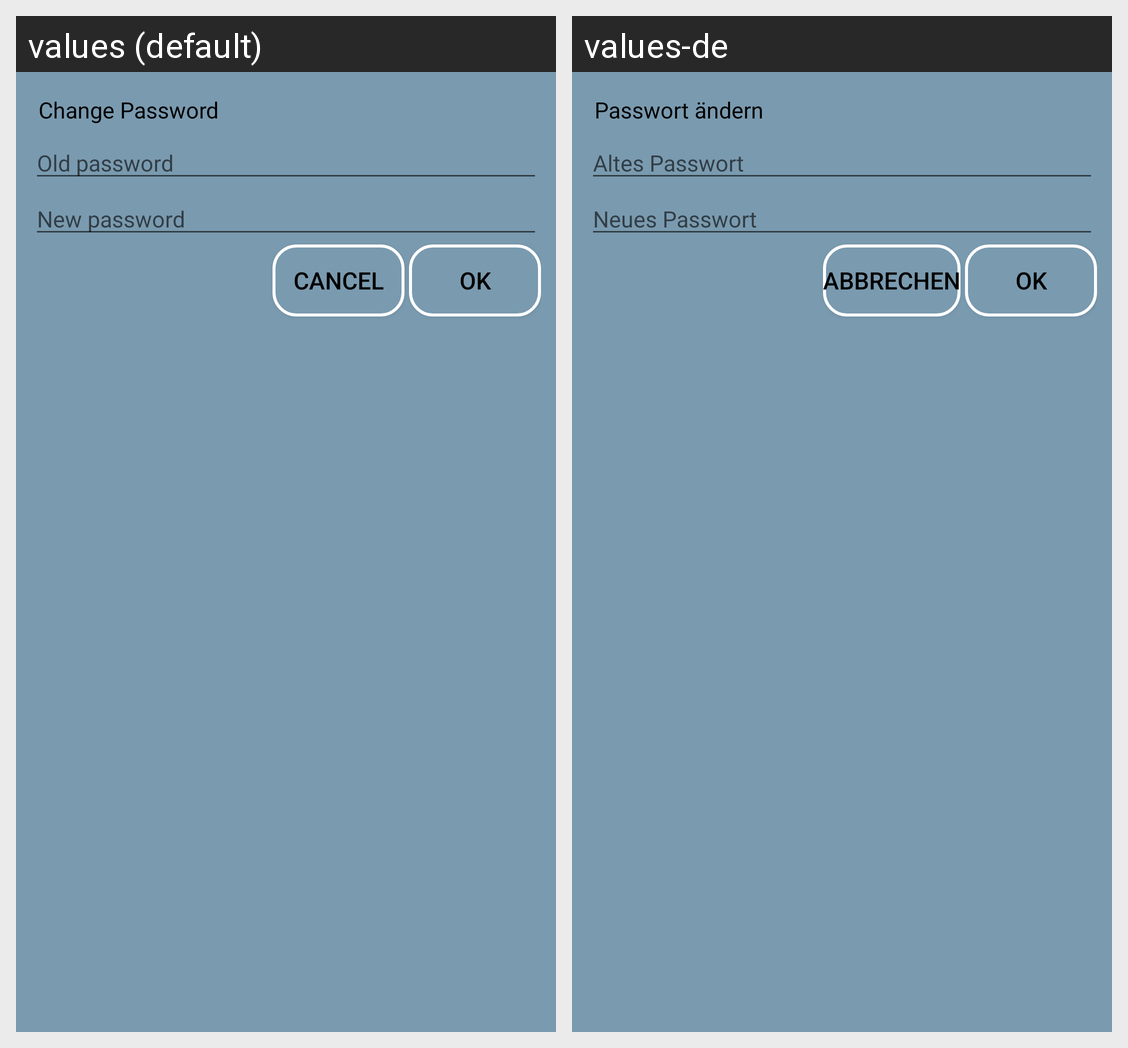

Here is an Android app screen in its default locale and in the app's own translations. Write out the translated-string differences for the strings that appear on this screen.
Android screen res/layout/alertdialog_custom_view.xml rendered under 2 locales, left to right: values (default), values-de. Device: Nexus 5 (rendered at 1080×1920; each locale shown at half size, 540×960, under a caption strip naming it); theme AppTheme.
Strings drawn on this screen, with the default value and each locale's value (text and hints the layout hard-codes, and strings that could not be matched under every locale, appear in the picture but are not listed):

change_pwd
  values: Change Password
  values-de: Passwort ändern

hint_old
  values: Old password
  values-de: Altes Passwort

hint_new
  values: New password
  values-de: Neues Passwort

ok
  values: Ok
  values-de: Ok

cancel
  values: Cancel
  values-de: Abbrechen
